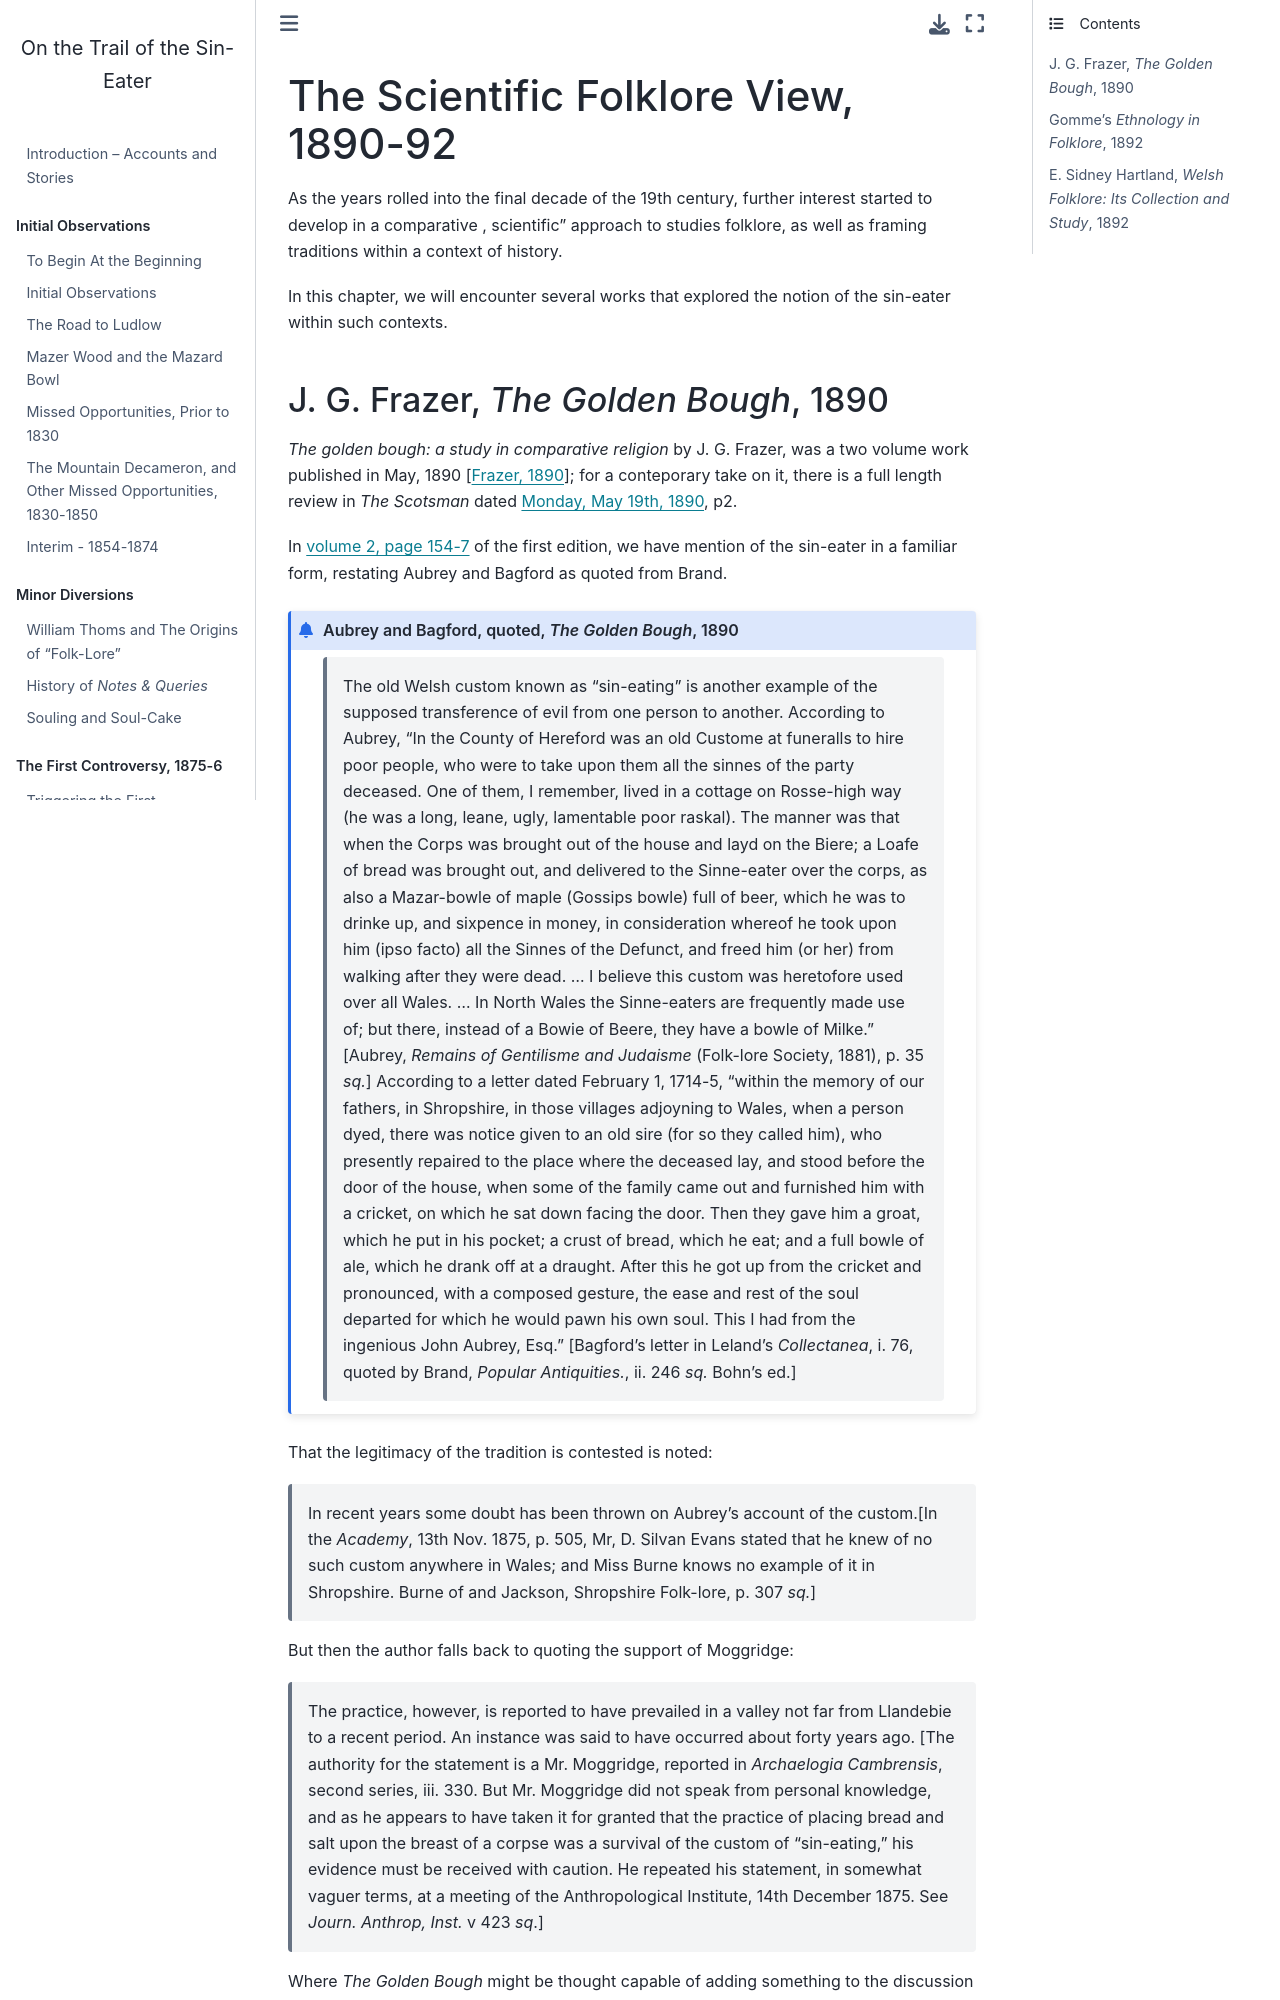

repository: psychemedia/sin-eater-resources · page: _scientific_folklore.html · generator: jekyll

# The Scientific Folklore View, 1890-92

As the years rolled into the final decade of the 19th century, further interest started to develop in a comparative , scientific" approach to studies folklore, as well as framing traditions within a context of history.

In this chapter, we will encounter several works that explored the notion of the sin-eater within such contexts.

(GLDNB)=
